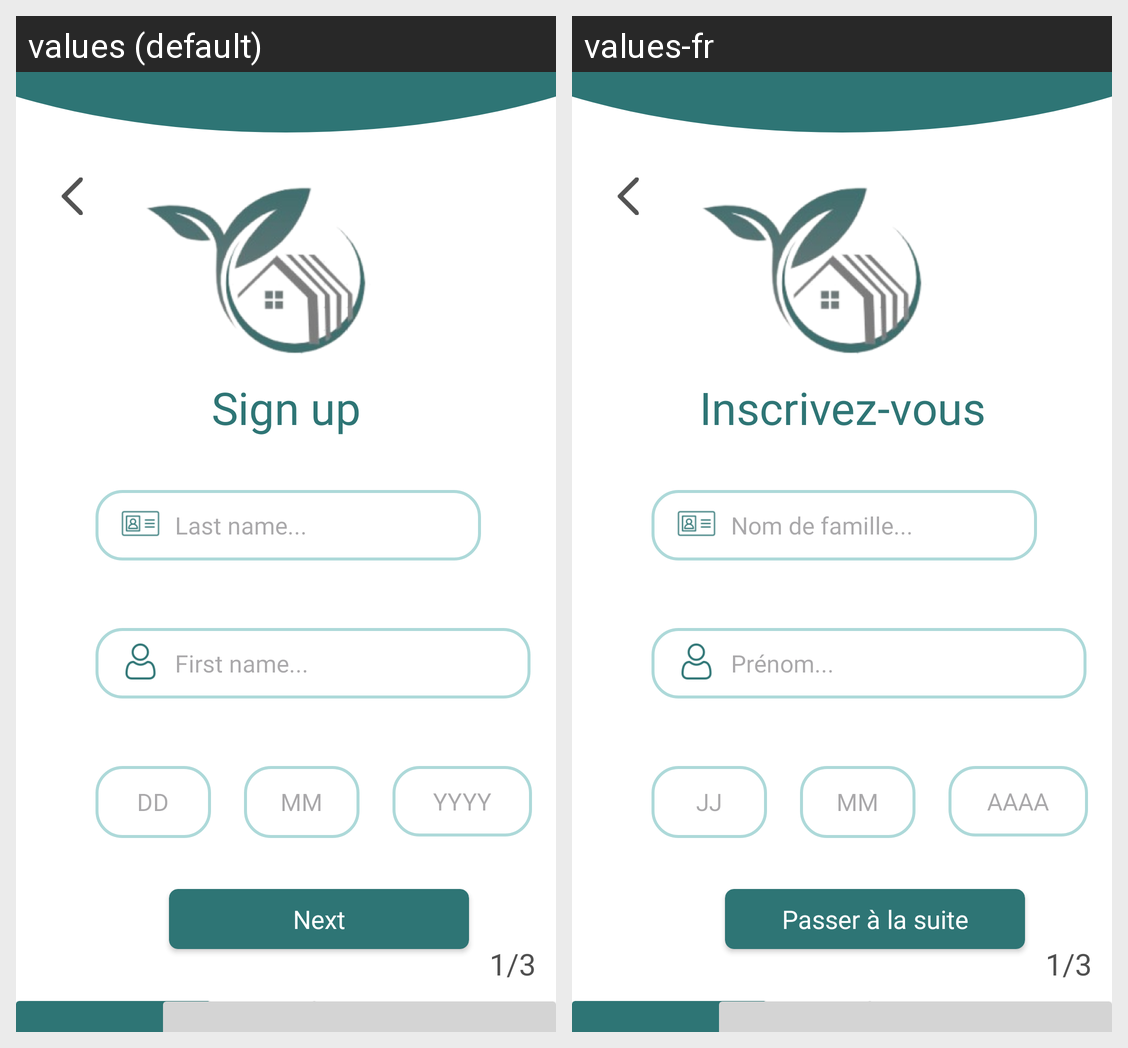

Here is an Android app screen in its default locale and in the app's own translations. Write out the translated-string differences for the strings that appear on this screen.
Android screen res/layout/activity_register1.xml rendered under 2 locales, left to right: values (default), values-fr. Device: Nexus 5 (rendered at 1080×1920; each locale shown at half size, 540×960, under a caption strip naming it); theme Theme.Projet_Mobile_S4_01_Powerhome.
Strings drawn on this screen, with the default value and each locale's value (text and hints the layout hard-codes, and strings that could not be matched under every locale, appear in the picture but are not listed):

signup
  values: Sign up
  values-fr: Inscrivez-vous

surname_hint
  values: Last name...
  values-fr: Nom de famille...

firstname_hint
  values: First name...
  values-fr: Prénom...

day_hint
  values: DD
  values-fr: JJ

month_hint
  values: MM
  values-fr: MM

year_hint
  values: YYYY
  values-fr: AAAA

next_button
  values: Next
  values-fr: Passer à la suite

or
  values: OR
  values-fr: OU
